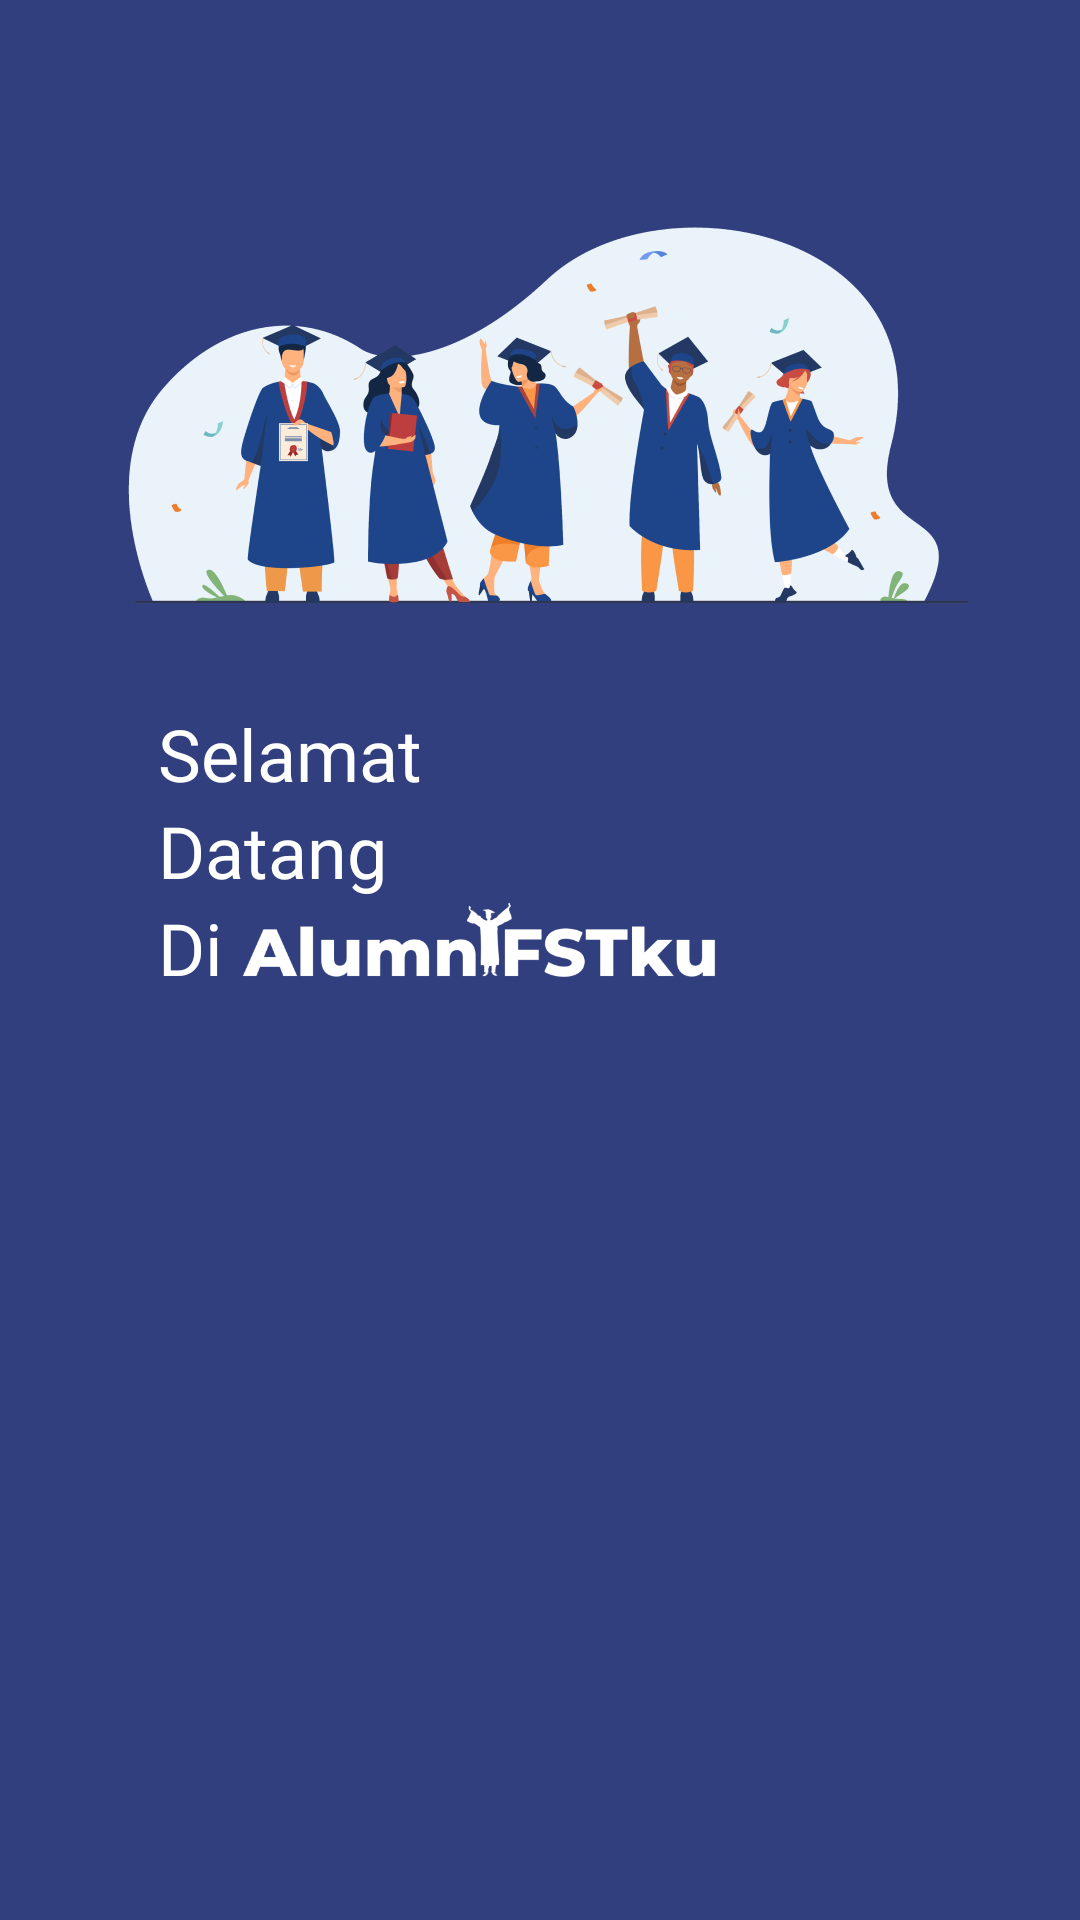

This screen was rendered from an Android layout file. Write that file and the resources it references.
<!-- AndroidManifest.xml: application theme Theme.AlumniFSTku -->
<!-- res/layout/fragment_splash_one.xml -->
<?xml version="1.0" encoding="utf-8"?>
<androidx.constraintlayout.widget.ConstraintLayout
    xmlns:android="http://schemas.android.com/apk/res/android"
    xmlns:app="http://schemas.android.com/apk/res-auto"
    android:id="@+id/splash_welc"
    android:layout_width="fill_parent"
    android:layout_height="fill_parent"
    android:background="@color/splash_blue"
    >

    <ImageView
        android:id="@+id/imageView"
        android:layout_width="wrap_content"
        android:layout_height="wrap_content"
        android:layout_marginTop="40dp"
        android:src="@drawable/splashone_illu"
        app:layout_constraintEnd_toEndOf="parent"
        app:layout_constraintStart_toStartOf="parent"
        app:layout_constraintTop_toTopOf="parent" />


    <TextView
        android:id="@+id/tv_selamat"
        android:layout_width="wrap_content"
        android:layout_height="wrap_content"
        android:layout_marginStart="24dp"
        android:text="Selamat"
        style="@style/splash_title"
        app:layout_constraintStart_toStartOf="@+id/imageView"
        app:layout_constraintTop_toBottomOf="@+id/imageView" />

    <TextView
        android:id="@+id/tv_datang"
        android:layout_width="wrap_content"
        android:layout_height="wrap_content"
        android:text="Datang"
        style="@style/splash_title"
        app:layout_constraintStart_toStartOf="@+id/tv_selamat"
        app:layout_constraintTop_toBottomOf="@+id/tv_selamat" />

    <TextView
        android:id="@+id/tv_di"
        android:layout_width="wrap_content"
        android:layout_height="wrap_content"
        android:text="Di"
        style="@style/splash_title"
        app:layout_constraintStart_toStartOf="@+id/tv_selamat"
        app:layout_constraintTop_toBottomOf="@+id/tv_datang" />

    <ImageView
        android:layout_width="164dp"
        android:layout_height="37dp"
        android:layout_marginStart="4dp"
        android:src="@drawable/logo"
        app:layout_constraintBottom_toBottomOf="@+id/tv_di"
        app:layout_constraintStart_toEndOf="@+id/tv_di" />












</androidx.constraintlayout.widget.ConstraintLayout>
<!-- resources referenced by this layout -->
<resources>
  <color name="splash_blue">#313F7E</color>
  <!-- drawable logo: png bitmap (drawable-hdpi, 5271 bytes) -->
  <!-- drawable splashone_illu: png bitmap (drawable-hdpi, 33134 bytes) -->
  <string name="lorem_ipsum">Lorem ipsum dolor sit amet, consectetur\nadipiscing elit. Nam dictum vestibulum\ndolor nec maximus. </string>
  <style name="splash_desc">
  
          <item name="android:textSize">
              14sp
          </item>
  
          <item name="android:textColor">
              #FFFFFF
          </item>
  
          <item name="android:fontFamily">
              @font/montserrat_medium
          </item>
  
      </style>
  <style name="splash_title">
  
          <item name="android:textSize">
              24sp
          </item>
  
          <item name="android:textColor">
              #FFFFFF
          </item>
  
          <item name="android:fontFamily">
              @font/montserrat_extrabold
          </item>
  
      </style>
  <style name="Theme.AlumniFSTku" parent="Theme.MaterialComponents.Light.NoActionBar">
          
          <item name="colorPrimary">@color/splash_blue</item>
          <item name="colorPrimaryVariant">@color/splash_blue</item>
          <item name="colorOnPrimary">@color/white</item>
          
          <item name="colorSecondary">@color/splash_yellow</item>
          <item name="colorSecondaryVariant">@color/splash_yellow</item>
          <item name="colorOnSecondary">@color/splash_blue</item>
          
          <item name="android:statusBarColor" tools:targetApi="l">?attr/colorPrimaryVariant</item>
          
      </style>
  <color name="white">#FFFFFFFF</color>
  <color name="splash_yellow">#FEF049</color>
</resources>
